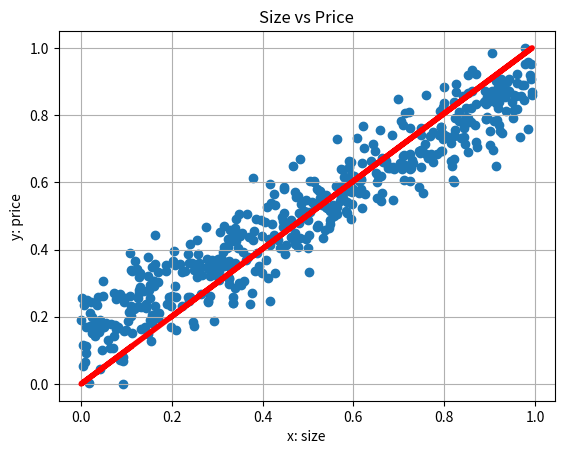

Here is the Python script that generated this plot:
import matplotlib.pyplot as plt
import numpy as np

def scale(y):   # convert y to [0, 1] range. LATER
    mn, mx = np.min(y), np.max(y)
    y = (y - mn) / (mx - mn)
    return y

x = np.random.rand(500)         # 500 random value to visualize from uniform distribution

mu, sigma = 0, 0.3     # Mean and standard deviation
noise = np.random.normal(mu, sigma, 500)    # also see np.random.randn - n independent noise


if True:    # draw real line
    y = 3*x - 50
    y = scale(y)
    plt.plot(x, y, "r-", linewidth=4)    # red line

y = 3*x - 50 + noise
y = scale(y)
plt.scatter(x, y)

plt.title(f'Size vs Price')
plt.xlabel('x: size')
plt.ylabel('y: price')
plt.grid()

plt.show()

